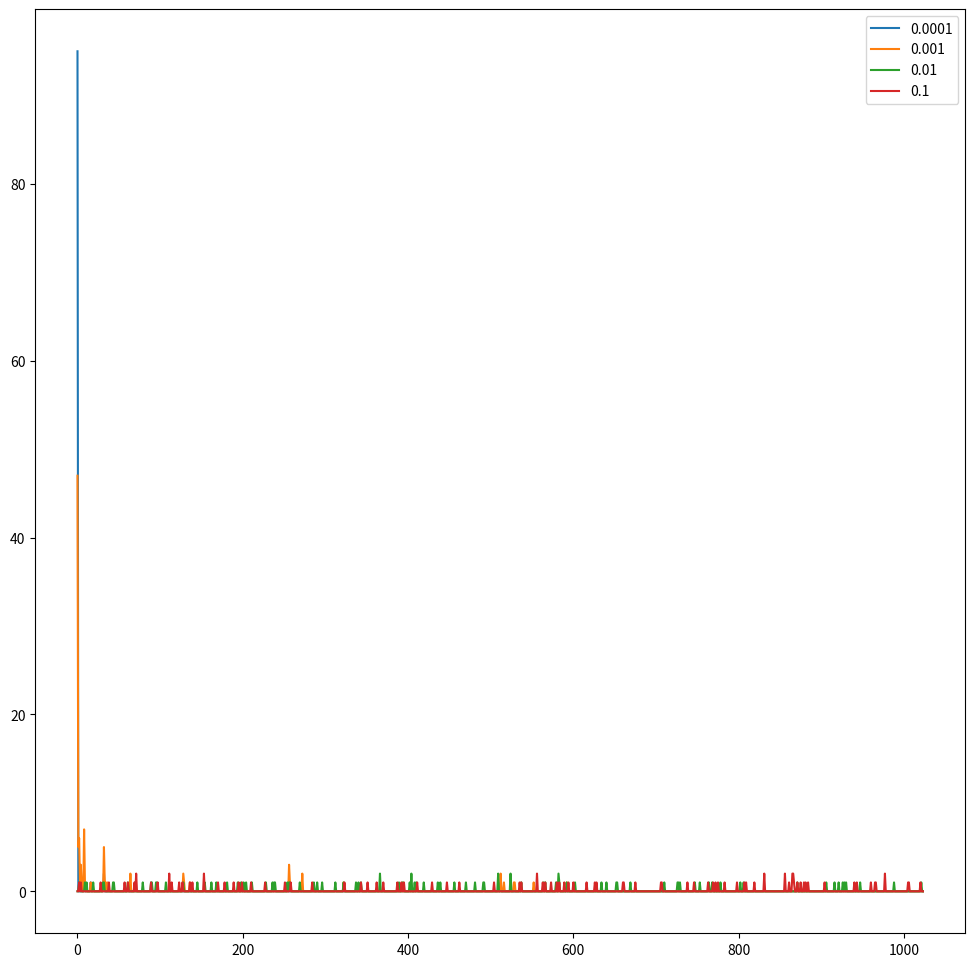

Write the Python code that produced this figure.
# Copyright (C) 2022 Greenweaves Software Limited

# Permission is hereby granted, free of charge, to any person obtaining a copy
# of this software and associated documentation files (the "Software"), to deal
# in the Software without restriction, including without limitation the rights
# to use, copy, modify, merge, publish, distribute, sublicense, and/or sell
# copies of the Software, and to permit persons to whom the Software is
# furnished to do so, subject to the following conditions:

# The above copyright notice and this permission notice shall be included in all
# copies or substantial portions of the Software.

# THE SOFTWARE IS PROVIDED "AS IS", WITHOUT WARRANTY OF ANY KIND, EXPRESS OR
# IMPLIED, INCLUDING BUT NOT LIMITED TO THE WARRANTIES OF MERCHANTABILITY,
# FITNESS FOR A PARTICULAR PURPOSE AND NONINFRINGEMENT. IN NO EVENT SHALL THE
# AUTHORS OR COPYRIGHT HOLDERS BE LIABLE FOR ANY CLAIM, DAMAGES OR OTHER
# LIABILITY, WHETHER IN AN ACTION OF CONTRACT, TORT OR OTHERWISE, ARISING FROM,
# OUT OF OR IN CONNECTION WITH THE SOFTWARE OR THE USE OR OTHER DEALINGS IN THE
# SOFTWARE.

from matplotlib.pyplot import figure, legend, plot, show
from numpy             import int64, zeros
from numpy.random      import default_rng



M                  = 10        # Number of bits in genome
N                  = 2**M      # Number of possible bit strings
population_size    = 100       # Number of indivuduals in gene pool
K                  = 1000      # NUmber of generations

def get_neighbours(n):
    def copy_with_flip(i,j):
        return 1-Bitstring[j] if i==j else Bitstring[j]
    def mutate_string(i):
        return [copy_with_flip(i,j) for j in range(M)]
    Bitstring = []
    for i in range(M):
        n,remainder = divmod(n,2)
        Bitstring.append(remainder)
    return [mutate_string(i) for i in range(M)]

def bits_to_int(bits):
    total = 0
    for i in range(len(bits)):
        total = 2* total + bits[-1-i]
    return total

if __name__=='__main__':
    figure(figsize=(12,12))
    rng        = default_rng()
    Neighbours = [get_neighbours(n) for n in range(N)]
    for mutation_frequency in [0.0001, 0.001, 0.01, 0.1]:
        Counts     = zeros(N,dtype=int64)
        Counts[0]  = population_size

        for k in range(K):
            Counts_next = zeros(N)
            for i in range(N):
                mutated = 0
                for j in range(int(Counts[i])):
                    if rng.random()<mutation_frequency:
                        bit_to_flip         = rng.integers(0,M)
                        replacement         = Neighbours[i][bit_to_flip]
                        index               = bits_to_int(replacement)
                        Counts_next[index] += 1
                        mutated            += 1
                Counts_next[i] += (Counts[i]-mutated)

            Counts = Counts_next
            assert Counts.sum() == population_size

        plot(Counts, label=f'{mutation_frequency}')

    legend()
    show()
